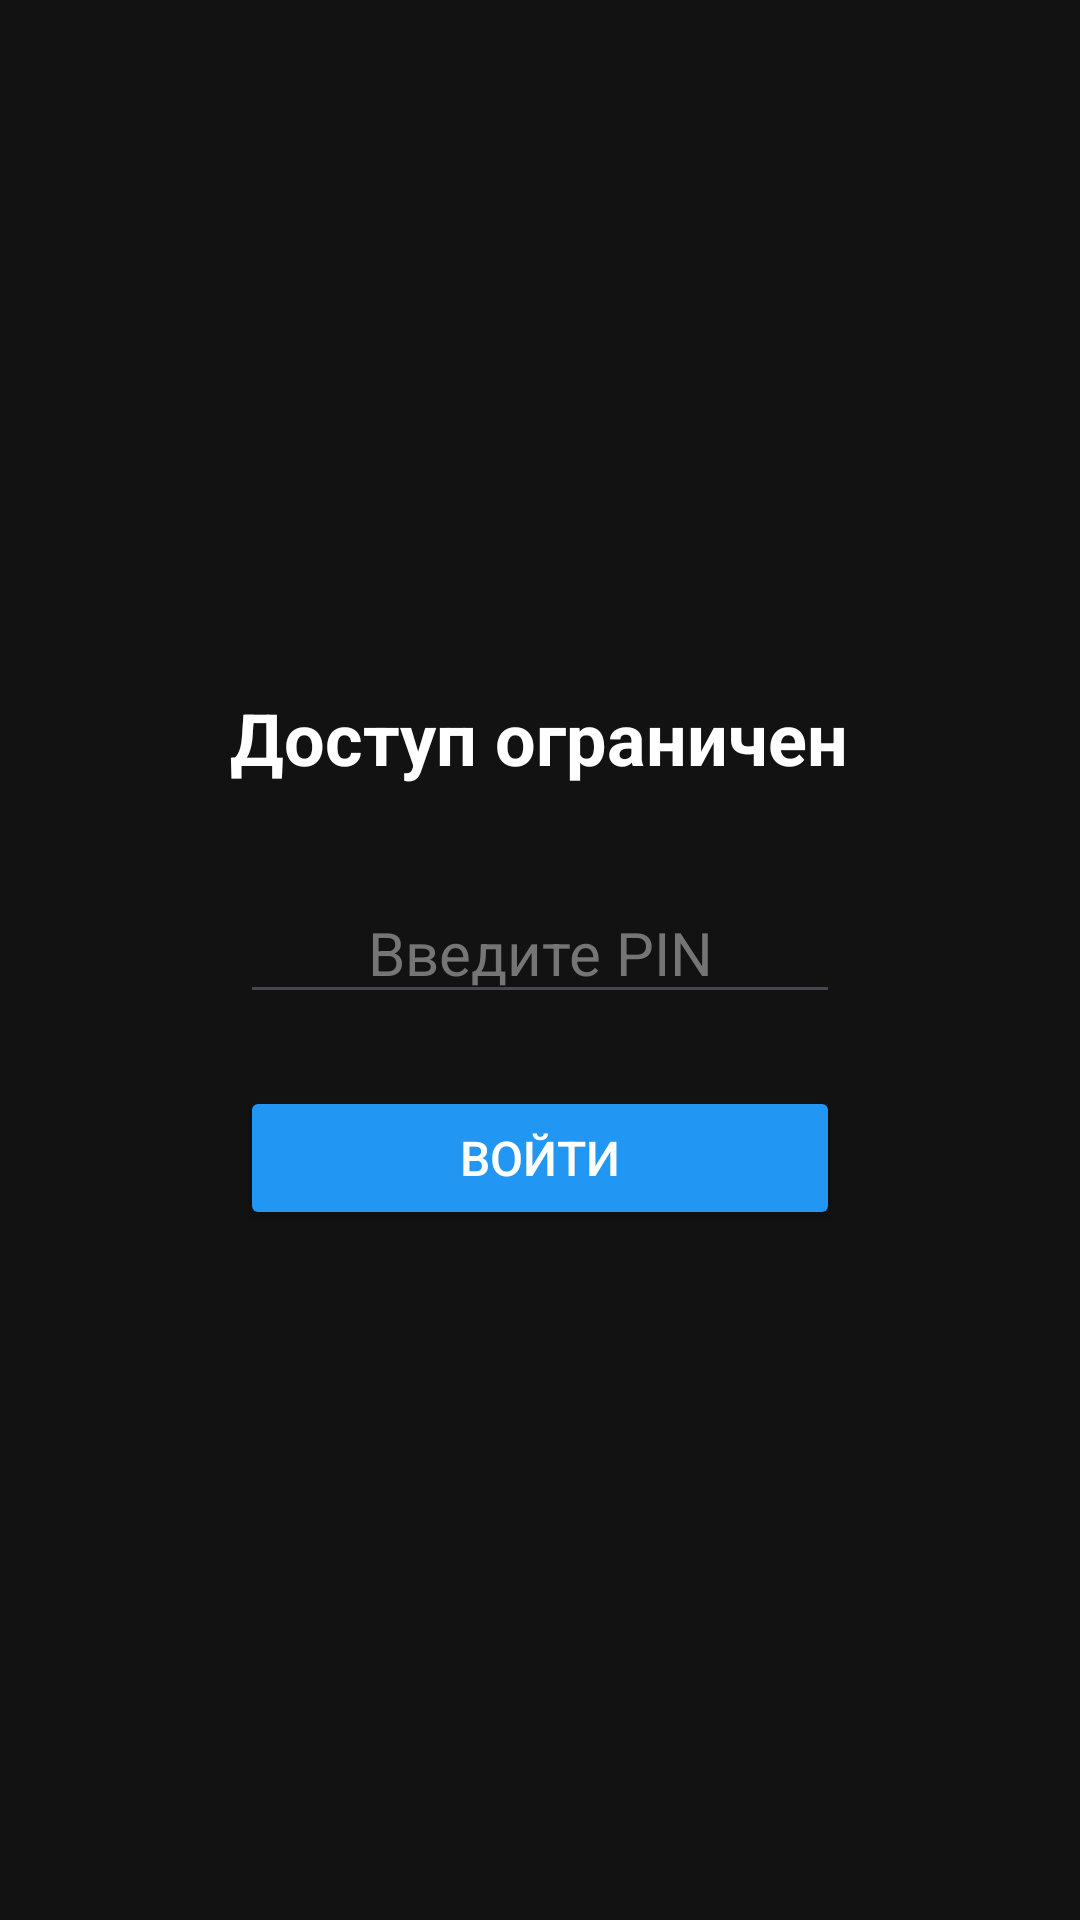

Produce the Android XML layout that renders to this screen, including the resource entries it uses.
<!-- AndroidManifest.xml: application theme Theme.Dnevnik -->
<!-- res/layout/layout_lock_screen.xml -->
<?xml version="1.0" encoding="utf-8"?>
<LinearLayout xmlns:android="http://schemas.android.com/apk/res/android"
    android:layout_width="match_parent"
    android:layout_height="match_parent"
    android:orientation="vertical"
    android:clickable="true"
    android:focusable="true"
    android:gravity="center"
    android:background="#121212"
    android:padding="32dp">

    <TextView
        android:layout_width="wrap_content"
        android:layout_height="wrap_content"
        android:text="Доступ ограничен"
        android:textColor="#FFFFFF"
        android:textSize="24sp"
        android:textStyle="bold"
        android:layout_marginBottom="32dp"/>

    <EditText
        android:id="@+id/etLockScreenPin"
        android:layout_width="200dp"
        android:layout_height="wrap_content"
        android:hint="Введите PIN"
        android:textColorHint="#757575"
        android:textColor="#FFFFFF"
        android:gravity="center"
        android:inputType="numberPassword"
        android:maxLength="4"
        android:textSize="20sp"
        android:layout_marginBottom="24dp"/>

    <Button
        android:id="@+id/btnUnlock"
        android:layout_width="200dp"
        android:layout_height="wrap_content"
        android:text="Войти"
        android:textSize="16sp"
        android:backgroundTint="#2196F3"
        android:textColor="#FFFFFF"/>

</LinearLayout>
<!-- resources referenced by this layout -->
<resources>
  <style name="Theme.Dnevnik" parent="Base.Theme.Dnevnik" />
  <style name="Base.Theme.Dnevnik" parent="Theme.Material3.DayNight.NoActionBar">
          
          
      </style>
</resources>
